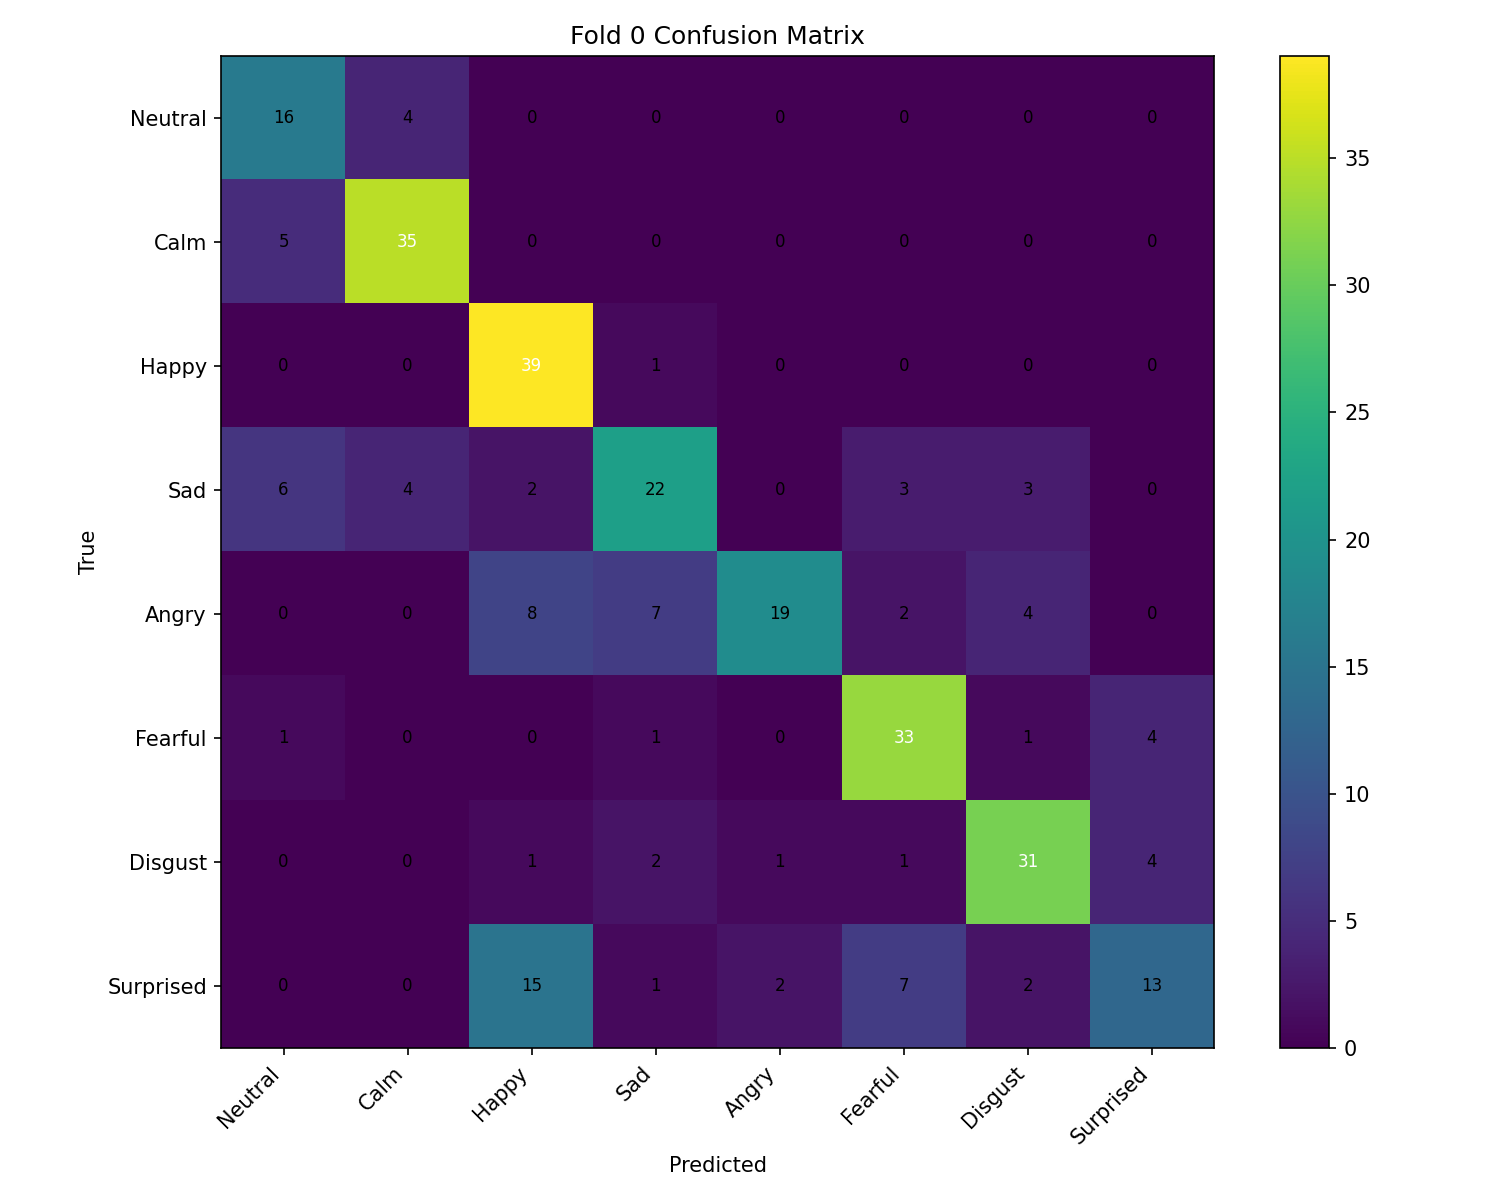

Values plotted in this chart, from the file beside it:
, Neutral, Calm, Happy, Sad, Angry, Fearful, Disgust, Surprised
Neutral, 16, 4, 0, 0, 0, 0, 0, 0
Calm, 5, 35, 0, 0, 0, 0, 0, 0
Happy, 0, 0, 39, 1, 0, 0, 0, 0
Sad, 6, 4, 2, 22, 0, 3, 3, 0
Angry, 0, 0, 8, 7, 19, 2, 4, 0
Fearful, 1, 0, 0, 1, 0, 33, 1, 4
Disgust, 0, 0, 1, 2, 1, 1, 31, 4
Surprised, 0, 0, 15, 1, 2, 7, 2, 13
